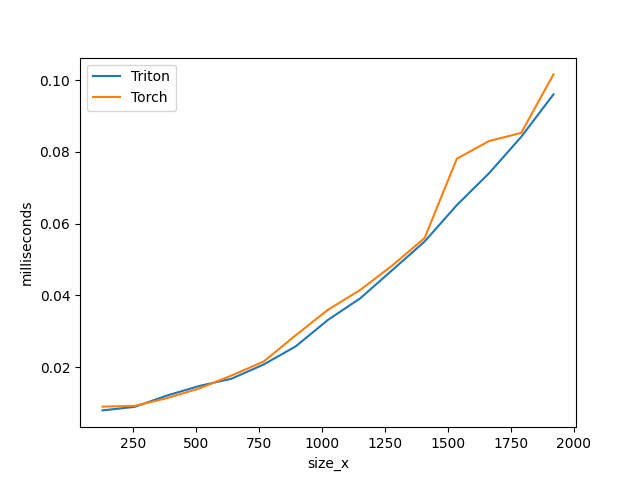

Data behind this chart, as committed beside it:
size_x, Triton, Torch
128.0, 0.0, 0.0
256.0, 0.0, 0.0
384.0, 0.0, 0.0
512.0, 0.0, 0.0
640.0, 0.0, 0.0
768.0, 0.0, 0.0
896.0, 0.0, 0.0
1024, 0.0, 0.0
1152, 0.0, 0.0
1280, 0.0, 0.0
1408, 0.1, 0.1
1536, 0.1, 0.1
1664, 0.1, 0.1
1792, 0.1, 0.1
1920, 0.1, 0.1
